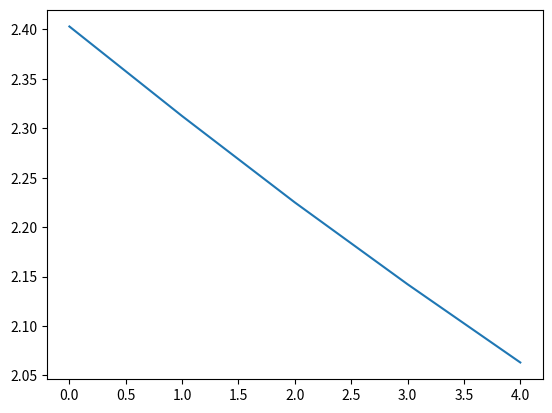

The matplotlib source for this figure:
#!/usr/bin/env python
from __future__ import print_function
from random import choice, randint, shuffle
import matplotlib.pyplot as plt
import numpy as np
import time

__autor__ = 'srbill1996'


class Adaline():

    def __init__(self,
                 input_length=4,
                 learning_rate=.001,
                 bias=0):
        super(Adaline, self).__init__()
        self.input_length = input_length
        self.learning_rate = learning_rate
        self.bias = bias
        self.synapse_weights = None
        self.all_errors = []

    def forward(self, inputs):
        return np.dot(inputs, self.synapse_weights) + self.bias

    def predict(self, inputs):
        return np.where(self.forward(inputs) < 0.0, 0, 1)

    def activation(self, inputs):
        return self.predict(inputs)

    def train(self, input_data, expected_output, epochs=10):
        # Se inicializan los pesos
        self.synapse_weights = np.random.uniform(
            high=0.001, size=(self.input_length, 1))
        expected_output = np.where(expected_output == 0, -1., 1.)
        # Entrenamiento por gradiente descendente estocastica
        time_init = time.time()
        for epoch in range(epochs):
            # Se elige un lote y se desordena
            batch = [[i] for i in range(0, len(expected_output)-1)]
            shuffle(batch)
            for element_index in batch:
                output = self.forward(input_data[element_index])
                # Se calcular el error
                error = expected_output[element_index] - output
                # Se calcula la gradiente descendente
                update_value = self.learning_rate * \
                    input_data[element_index].T.dot(error)
                # Se actualizan los pesos y el sesgo
                self.synapse_weights += update_value
                self.bias += self.learning_rate * error.sum()
            # Se calcula el error cuadratico medio / función de coste
            cost = expected_output - self.forward(input_data).T[0]
            sum_cost = (cost ** 2).sum() / 2.0
            self.all_errors.append(sum_cost)
        time_final = time.time() - time_init
        print(f"Trained in:{ time_final } seconds and {epochs} epochs.\nMin Error: {sum_cost}")

    def show_error(self):
        # Imprime los errores
        plt.plot(self.all_errors)
        plt.show()


if __name__ == '__main__':
    # Dataset de prueba
    ts_inputs = np.array([[0.9, 0.1, 0.7, 0.2],

                          [0.0, 0.9, 0.3, 0.8],

                          [0.2, 1.0, 0.0, 0.7],

                          [1.0, 0.0, 0.8, 0.1],

                          [0.3, 0.4, 0.3, 0.6]])

    ts_outputs = np.array([0, 1, 1, 0, 1])

    # Inicialización del modelo
    adaline = Adaline(input_length=4, learning_rate=.01)

    # Entrenamiento
    adaline.train(ts_inputs, ts_outputs, 5)

    # Testear modelo
    test_dataset = list(zip(ts_inputs, ts_outputs))
    shuffle(test_dataset)
    for ts_input, expected in test_dataset:
        output = adaline.predict(ts_input)
        expected = 'OK' if expected == output else 'FAIL'
        print(f'Input:{ts_input} Output: {output} = {expected}')

    # Mostrar error
    adaline.show_error()
